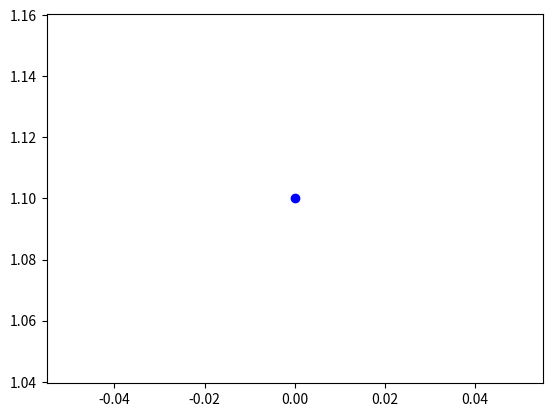

Write the Python code that produced this figure. (Note: this script raises an exception after producing the figure.)
import math
import numpy as np
import itertools
import matplotlib.pyplot as plt
#Finds nth root of any positive number

fig, axis = plt.subplots()
num = -1

def f(x):
    return np.e**x - x*np.e**x

def df(x):
    return -x*np.e**x

x = 1.1
epsilon = .000000000001

for i in range(1000): #Newton's method in action
    axis.scatter(i, x, color = "blue")
    x1 = x - f(x, root, num)/df(x, root)
    t = abs(x1 - x)
    if t < epsilon:
        print("Steps to converge: " + str(i+1))
        break
    x = x1
    i += 1
plt.show()